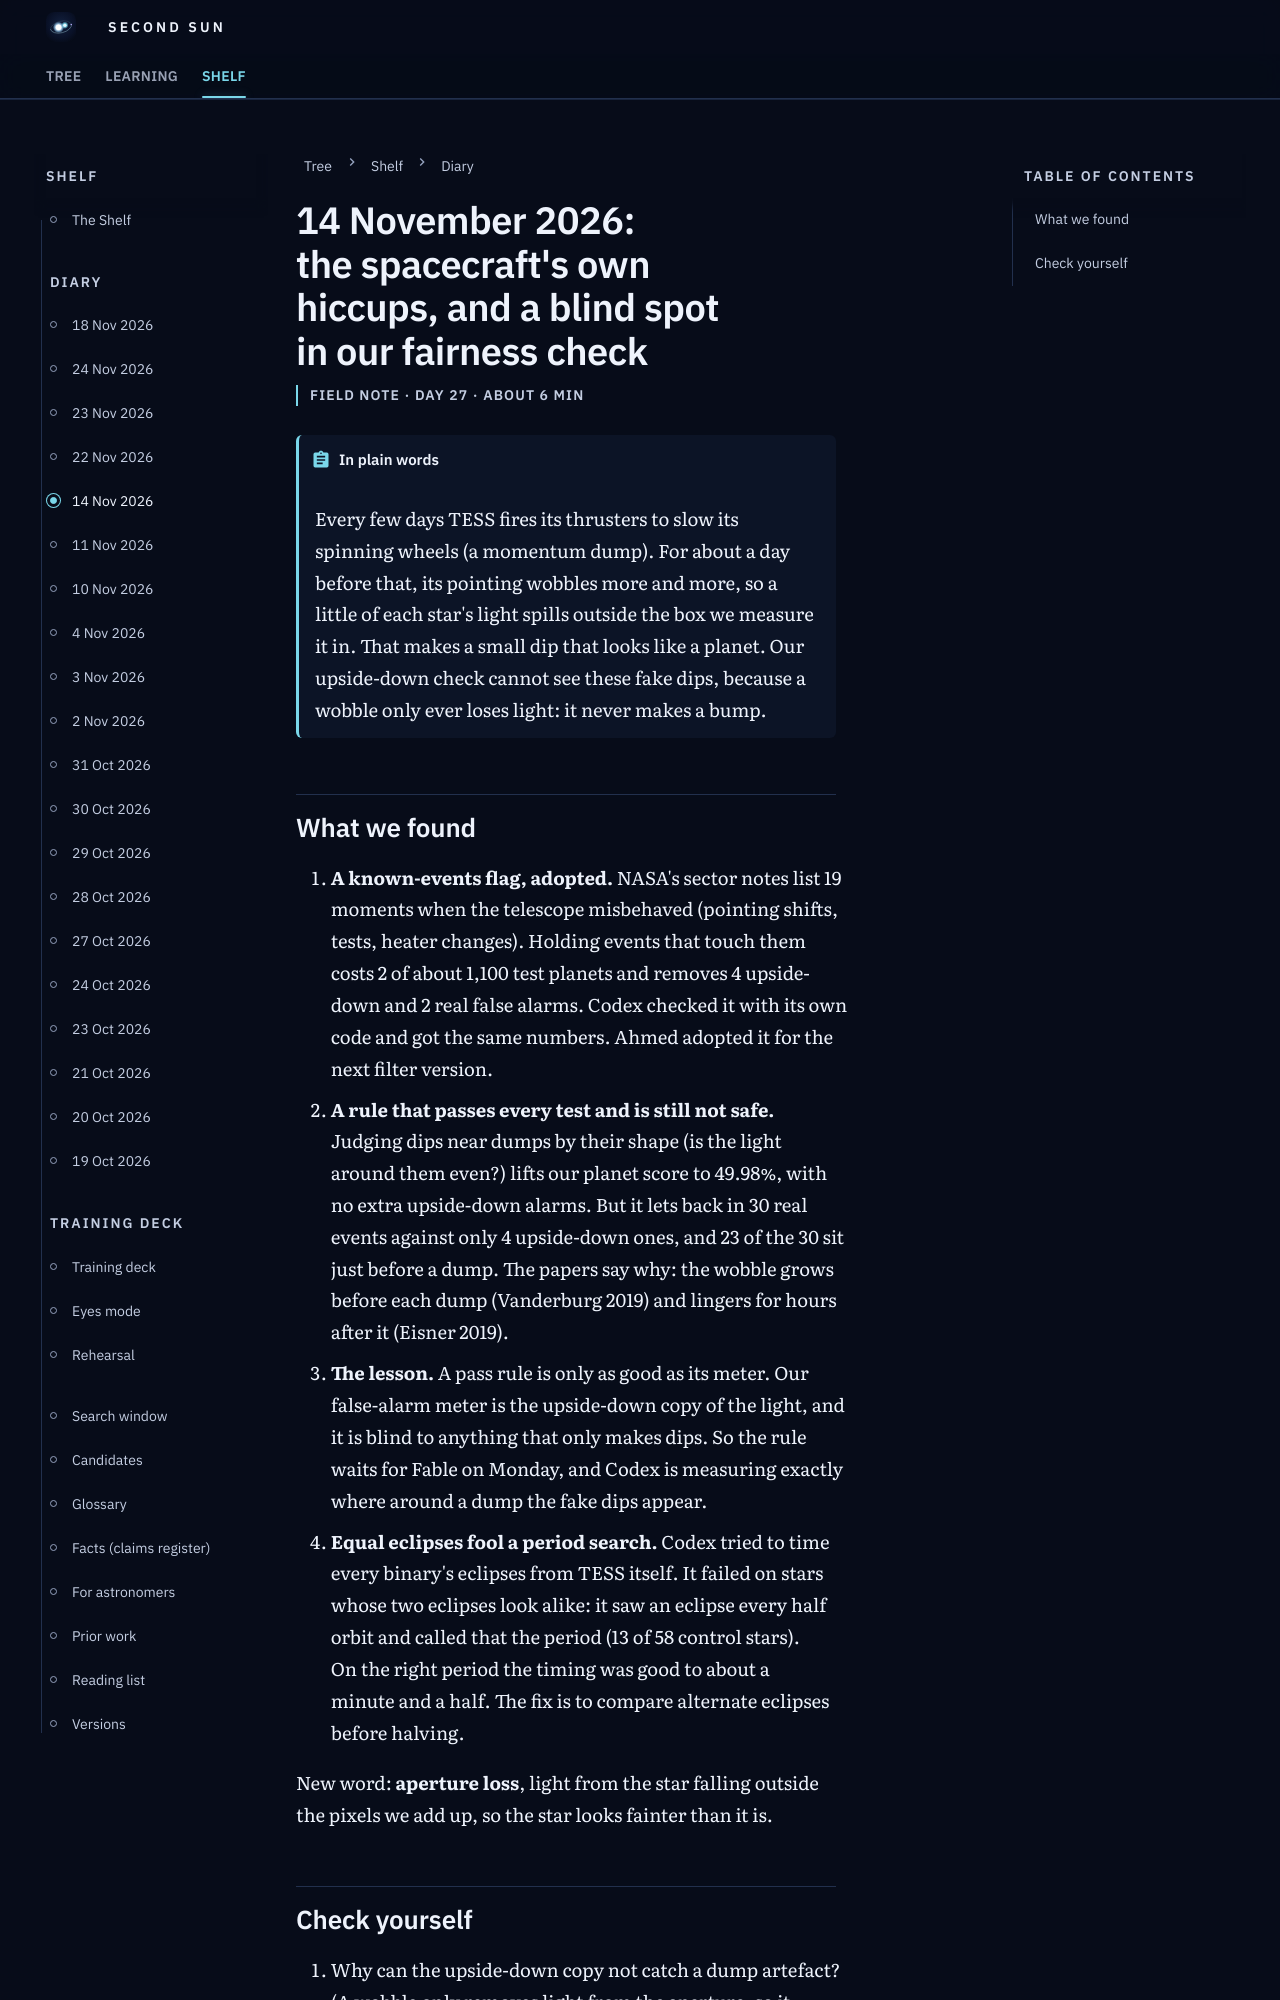

repository: M1Smacker/second-sun · page: field-notes/2026-11-14/index.html · generator: mkdocs

# 14 November 2026: the spacecraft's own hiccups, and a blind spot in our fairness check

<p class="ss-meta">Field note · day 27 · about 6 min</p>

!!! plain "In plain words"
    Every few days TESS fires its thrusters to slow its spinning wheels (a momentum dump). For about a day before that, its pointing wobbles more and more, so a little of each star's light spills outside the box we measure it in. That makes a small dip that looks like a planet. Our upside-down check cannot see these fake dips, because a wobble only ever loses light: it never makes a bump.

## What we found

1. **A known-events flag, adopted.** NASA's sector notes list 19 moments when the telescope misbehaved (pointing shifts, tests, heater changes). Holding events that touch them costs 2 of about 1,100 test planets and removes 4 upside-down and 2 real false alarms. Codex checked it with its own code and got the same numbers. Ahmed adopted it for the next filter version.
2. **A rule that passes every test and is still not safe.** Judging dips near dumps by their shape (is the light around them even?) lifts our planet score to 49.98%, with no extra upside-down alarms. But it lets back in 30 real events against only 4 upside-down ones, and 23 of the 30 sit just before a dump. The papers say why: the wobble grows before each dump (Vanderburg 2019) and lingers for hours after it (Eisner 2019).
3. **The lesson.** A pass rule is only as good as its meter. Our false-alarm meter is the upside-down copy of the light, and it is blind to anything that only makes dips. So the rule waits for Fable on Monday, and Codex is measuring exactly where around a dump the fake dips appear.
4. **Equal eclipses fool a period search.** Codex tried to time every binary's eclipses from TESS itself. It failed on stars whose two eclipses look alike: it saw an eclipse every half orbit and called that the period (13 of 58 control stars). On the right period the timing was good to about a minute and a half. The fix is to compare alternate eclipses before halving.

New word: **aperture loss**, light from the star falling outside the pixels we add up, so the star looks fainter than it is.
